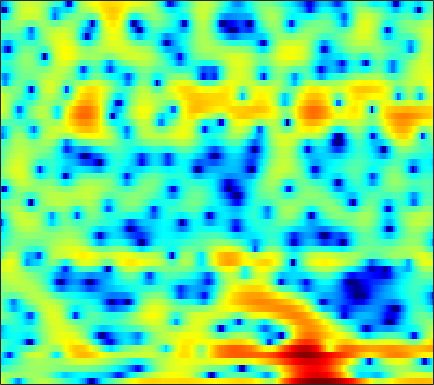

The table this chart was drawn from, first rows:
3.4494, 2.6621, 1.3703, -0.18909, -1.6074, -3.9207, -6.8466, -9.2465, -10.725, -8.5797, -5.72, -3.9859, -2.129, -0.73204, 0.094793, 0.93153, 1.5527, 1.8671, 2.1442, 2.2644, 2.2352, 2.1293, 1.8577, 1.4628
1.427, 1.304, 1.132, 0.9677, 0.86, 0.7375, 0.6633, 0.643, 0.6645, 0.7375, 0.8511, 0.9496, 1.091, 1.211, 1.274, 1.312, 1.283, 1.206, 1.016, 0.7157, 0.2911, -0.1159, -0.7889, -1.615
-3.329, -3.001, -2.556, -2.125, -1.822, -1.425, -1.048, -0.7795, -0.4369, -0.1222, 0.1739, 0.379, 0.6232, 0.825, 0.949, 1.074, 1.152, 1.175, 1.166, 1.102, 0.9909, 0.8838, 0.7155, 0.5271
-7.199, -6.579, -5.85, -5.204, -4.715, -4.03, -3.306, -2.743, -1.996, -1.274, -0.6105, -0.1604, 0.3648, 0.7954, 1.047, 1.303, 1.457, 1.516, 1.519, 1.444, 1.312, 1.196, 1.027, 0.8877
-5.724, -7.253, -10.15, -14.21, -15.81, -11.9, -7.825, -5.521, -3.138, -1.368, -0.004282, 0.8156, 1.716, 2.404, 2.807, 3.197, 3.419, 3.466, 3.344, 2.976, 2.328, 1.614, 0.2687, -1.641
-1.912, -2.784, -3.861, -4.701, -5.042, -5.035, -4.633, -4.272, -3.773, -3.352, -3.049, -2.852, -2.548, -2.074, -1.578, -0.7886, 0.03583, 0.63, 1.274, 1.707, 1.888, 1.855, 1.589, 1.143
-2.719, -3.034, -3.399, -3.726, -3.969, -4.313, -4.735, -5.166, -5.961, -7.159, -9.046, -11.22, -16.44, -37.05, -19.14, -11.12, -6.893, -4.69, -2.479, -0.8224, 0.4358, 1.186, 1.992, 2.64
-8.067, -7.298, -6.399, -5.718, -5.358, -5.073, -4.975, -5.023, -5.214, -5.529, -5.896, -6.144, -6.327, -6.181, -5.779, -4.904, -3.76, -2.83, -1.599, -0.4437, 0.6, 1.293, 2.105, 2.787
-9.397, -7.956, -6.519, -5.542, -5.017, -4.587, -4.363, -4.3, -4.319, -4.407, -4.485, -4.494, -4.402, -4.142, -3.794, -3.166, -2.372, -1.707, -0.7656, 0.1693, 1.052, 1.649, 2.352, 2.922
-2.633, -2.609, -2.572, -2.598, -2.662, -2.861, -3.181, -3.527, -4.131, -4.921, -5.888, -6.686, -7.689, -8.143, -7.776, -6.39, -4.507, -3.074, -1.33, 0.1637, 1.395, 2.151, 2.943, 3.501
-0.01805, -0.4493, -1.06, -1.703, -2.182, -2.829, -3.442, -3.907, -4.588, -5.483, -6.814, -8.209, -10.83, -13.76, -13.49, -9.462, -5.631, -3.38, -1.025, 0.7534, 2.087, 2.842, 3.568, 3.994
-0.8475, -1.796, -3.348, -5.26, -6.851, -8.693, -9.267, -8.699, -7.358, -6.069, -5.072, -4.495, -3.822, -3.152, -2.55, -1.612, -0.5533, 0.2559, 1.269, 2.142, 2.825, 3.209, 3.535, 3.648
-1.311, -2.208, -3.796, -5.966, -8.009, -10.84, -11.38, -9.666, -6.899, -4.65, -2.935, -1.922, -0.8437, 0.02501, 0.579, 1.216, 1.752, 2.087, 2.442, 2.68, 2.797, 2.798, 2.692, 2.455
-0.6074, -0.6915, -0.9343, -1.234, -1.44, -1.591, -1.509, -1.285, -0.8105, -0.2282, 0.3666, 0.7866, 1.279, 1.677, 1.902, 2.102, 2.195, 2.178, 2.045, 1.781, 1.378, 0.9928, 0.3736, -0.35
-0.0946, 0.3091, 0.7086, 0.9953, 1.157, 1.335, 1.5, 1.619, 1.779, 1.937, 2.067, 2.14, 2.191, 2.171, 2.1, 1.919, 1.619, 1.309, 0.7665, 0.05713, -0.845, -1.677, -2.998, -4.589
0.6795, 1.179, 1.699, 2.076, 2.282, 2.471, 2.567, 2.595, 2.57, 2.488, 2.362, 2.233, 2.018, 1.747, 1.504, 1.115, 0.6297, 0.1941, -0.5151, -1.402, -2.509, -3.51, -5.163, -7.251
1.955, 2.322, 2.707, 2.958, 3.059, 3.079, 2.975, 2.818, 2.527, 2.153, 1.732, 1.404, 0.962, 0.5326, 0.2267, -0.1827, -0.5992, -0.9398, -1.462, -2.09, -2.87, -3.572, -4.694, -6.034
3.197, 3.509, 3.833, 4.007, 4.012, 3.827, 3.407, 2.936, 2.119, 1.127, 0.0595, -0.6969, -1.54, -2.104, -2.36, -2.535, -2.598, -2.613, -2.573, -2.521, -2.529, -2.623, -2.946, -3.538
2.45, 3.239, 4.087, 4.623, 4.769, 4.589, 3.927, 3.08, 1.405, -1.032, -4.43, -7.601, -10.76, -9.788, -8.49, -7.58, -7.462, -7.418, -6.62, -4.909, -3.06, -1.905, -0.7865, -0.2125
-3.095, -0.8588, 1.131, 2.327, 2.813, 2.964, 2.571, 1.915, 0.4998, -1.543, -4.234, -6.421, -8.472, -8.771, -8.659, -9.273, -11.54, -14.54, -14.54, -8.689, -4.503, -2.318, -0.2545, 1.116
-3.845, -2.765, -1.495, -0.5196, -0.001473, 0.4044, 0.4915, 0.3549, -0.06549, -0.6883, -1.423, -1.985, -2.658, -3.219, -3.552, -3.891, -4.079, -4.046, -3.624, -2.8, -1.735, -0.9038, 0.1386, 1.033
-4.488, -3.801, -2.902, -2.079, -1.546, -0.9721, -0.5632, -0.3682, -0.2252, -0.2216, -0.3045, -0.4076, -0.5729, -0.7302, -0.8353, -0.9401, -0.9662, -0.9188, -0.7702, -0.5274, -0.1954, 0.08256, 0.4768, 0.8738
-5.934, -5.112, -4.031, -3.013, -2.305, -1.472, -0.7701, -0.3324, 0.1231, 0.4521, 0.6628, 0.7547, 0.8047, 0.7927, 0.7514, 0.6636, 0.5598, 0.4787, 0.3705, 0.2799, 0.218, 0.201, 0.2192, 0.2901
-8.179, -6.991, -5.307, -3.696, -2.604, -1.326, -0.2769, 0.3712, 1.048, 1.549, 1.882, 2.039, 2.137, 2.113, 2.029, 1.836, 1.541, 1.253, 0.7969, 0.2674, -0.3111, -0.7323, -1.204, -1.475
-14.91, -10.44, -6.444, -3.64, -2.039, -0.3707, 0.8802, 1.599, 2.313, 2.785, 3.068, 3.172, 3.184, 3.07, 2.908, 2.579, 2.103, 1.623, 0.7795, -0.3768, -1.931, -3.394, -5.677, -7.578
-6.423, -5.031, -3.062, -1.293, -0.1745, 1.024, 1.905, 2.365, 2.756, 2.899, 2.848, 2.709, 2.45, 2.172, 1.972, 1.708, 1.412, 1.109, 0.4849, -0.5139, -2.053, -3.707, -6.737, -10.09
-1.146, -0.7897, -0.1881, 0.4724, 0.937, 1.446, 1.762, 1.838, 1.675, 1.192, 0.3481, -0.4958, -1.766, -2.83, -3.133, -2.7, -1.78, -1.096, -0.4273, -0.0891, -0.06707, -0.2024, -0.4518, -0.5787
-1.205, -1.103, -0.8061, -0.3896, -0.04963, 0.34, 0.5579, 0.5478, 0.1972, -0.6377, -2.131, -3.869, -7.602, -15.39, -24.39, -10.64, -5.53, -3.267, -1.264, 0.02884, 0.8667, 1.302, 1.701, 1.974
-5.517, -5.853, -5.426, -4.229, -3.176, -1.895, -0.9529, -0.5046, -0.2772, -0.449, -0.9886, -1.596, -2.507, -3.208, -3.34, -2.852, -1.898, -1.093, -0.0943, 0.7225, 1.345, 1.702, 2.047, 2.266
-13.27, -23.04, -16.3, -8.635, -5.549, -2.828, -1.051, -0.1518, 0.6363, 1.036, 1.138, 1.086, 0.919, 0.7275, 0.6251, 0.571, 0.6288, 0.7312, 0.9302, 1.143, 1.342, 1.444, 1.512, 1.476
-4.064, -4.191, -3.628, -2.4, -1.313, 0.05706, 1.182, 1.836, 2.438, 2.749, 2.801, 2.692, 2.375, 1.91, 1.497, 0.9099, 0.3719, 0.04719, -0.2296, -0.2971, -0.2281, -0.157, -0.1439, -0.3176
-0.3017, 0.1219, 0.7535, 1.463, 2.012, 2.696, 3.262, 3.576, 3.805, 3.796, 3.533, 3.148, 2.369, 1.257, 0.1745, -1.599, -3.678, -5.172, -6.27, -5.771, -4.526, -3.645, -2.867, -2.619
-0.2975, 0.523, 1.481, 2.314, 2.845, 3.421, 3.833, 4.019, 4.084, 3.922, 3.495, 2.98, 1.982, 0.5543, -0.8776, -3.466, -7.266, -11.43, -16.58, -11.57, -7.55, -5.762, -4.355, -3.73
-1.752, -0.6324, 0.606, 1.596, 2.19, 2.813, 3.243, 3.44, 3.537, 3.427, 3.101, 2.713, 1.999, 1.052, 0.2125, -1.046, -2.33, -3.168, -3.867, -4.003, -3.747, -3.501, -3.27, -3.258
-2.364, -1.388, -0.2605, 0.6678, 1.256, 1.894, 2.361, 2.605, 2.781, 2.788, 2.643, 2.436, 2.054, 1.574, 1.165, 0.5989, 0.0447, -0.3265, -0.7346, -1.06, -1.351, -1.565, -1.919, -2.411
-2.277, -1.652, -0.8353, -0.0466, 0.5073, 1.154, 1.677, 1.966, 2.208, 2.296, 2.24, 2.118, 1.869, 1.574, 1.342, 1.055, 0.8202, 0.6767, 0.4995, 0.3266, 0.1022, -0.1273, -0.5629, -1.201
-3.321, -3.033, -2.312, -1.317, -0.5424, 0.4027, 1.153, 1.558, 1.874, 1.943, 1.772, 1.52, 1.065, 0.5655, 0.2631, 0.04475, 0.1058, 0.299, 0.6636, 1.03, 1.303, 1.378, 1.284, 0.9262
-10.66, -11.27, -8.09, -4.702, -2.788, -0.9419, 0.2456, 0.8045, 1.148, 1.05, 0.5201, -0.1825, -1.535, -3.385, -4.908, -6.078, -5.037, -3.401, -1.243, 0.4343, 1.62, 2.236, 2.734, 2.921
-8.883, -9.318, -7.443, -4.971, -3.509, -2.108, -1.23, -0.8758, -0.727, -0.9525, -1.558, -2.336, -3.95, -6.53, -9.329, -12.8, -9.582, -6.189, -2.879, -0.6604, 0.8328, 1.615, 2.32, 2.746
-1.793, -1.938, -1.965, -1.918, -1.89, -1.963, -2.178, -2.396, -2.678, -2.833, -2.879, -2.904, -3.006, -3.129, -3.121, -2.877, -2.214, -1.503, -0.474, 0.4017, 1.049, 1.331, 1.469, 1.408
2.186, 1.93, 1.383, 0.5152, -0.3339, -1.831, -3.797, -5.518, -7.325, -7.309, -5.598, -4.16, -2.51, -1.216, -0.445, 0.4298, 1.15, 1.619, 2.067, 2.3, 2.221, 1.924, 1.068, -0.3978
3.821, 3.399, 2.548, 1.367, 0.1719, -1.923, -4.846, -7.88, -12.89, -12.3, -7.885, -5.454, -3.118, -1.446, -0.487, 0.5476, 1.349, 1.808, 2.221, 2.387, 2.201, 1.8, 0.8363, -0.7458
3.708, 3.198, 2.382, 1.407, 0.567, -0.6843, -2.012, -2.938, -3.888, -4.337, -4.31, -4.056, -3.575, -2.976, -2.455, -1.66, -0.8002, -0.1902, 0.5455, 1.057, 1.314, 1.306, 1.073, 0.5994
3.636, 3.085, 2.382, 1.688, 1.185, 0.503, -0.1937, -0.7276, -1.485, -2.323, -3.284, -4.114, -5.357, -6.45, -6.644, -5.618, -3.683, -2.197, -0.5181, 0.7286, 1.577, 1.969, 2.18, 2.091
1.751, 0.9962, 0.3075, 0.05076, 0.04405, 0.1294, 0.1419, 0.01509, -0.4134, -1.194, -2.463, -3.927, -6.937, -12.52, -19.46, -11.44, -5.472, -2.702, -0.1718, 1.548, 2.68, 3.235, 3.608, 3.618
-5.588, -8.418, -10.15, -7.653, -5.505, -3.372, -2.002, -1.371, -0.9447, -0.941, -1.311, -1.762, -2.47, -3.043, -3.102, -2.523, -1.385, -0.4013, 0.8325, 1.88, 2.684, 3.106, 3.46, 3.545
-7.773, -10.01, -11.22, -9.14, -7.116, -4.904, -3.313, -2.433, -1.603, -1.098, -0.8331, -0.7287, -0.6745, -0.6125, -0.5142, -0.3024, 0.01522, 0.3081, 0.7399, 1.184, 1.608, 1.897, 2.231, 2.466
-4.534, -4.868, -4.961, -4.628, -4.136, -3.328, -2.49, -1.909, -1.236, -0.7044, -0.3092, -0.1161, 0.03107, 0.07619, 0.04271, -0.05543, -0.1979, -0.3145, -0.4193, -0.4162, -0.2298, 0.06226, 0.5801, 1.188
-3.77, -3.821, -3.741, -3.481, -3.163, -2.57, -1.851, -1.317, -0.6467, -0.08574, 0.3255, 0.5145, 0.6021, 0.4794, 0.2262, -0.3142, -1.139, -1.944, -3.215, -4.43, -4.819, -4.182, -2.516, -0.6644
-5.223, -5.615, -6.064, -6.042, -5.579, -4.498, -3.2, -2.249, -1.158, -0.3107, 0.2561, 0.5227, 0.6413, 0.4776, 0.1666, -0.5776, -1.806, -3.175, -6.007, -11.18, -21.65, -12.68, -5.668, -1.754
-8.127, -10.11, -14.64, -20.31, -15.81, -9.982, -6.485, -4.669, -2.977, -1.858, -1.168, -0.8663, -0.6964, -0.729, -0.8603, -1.186, -1.658, -2.116, -2.774, -3.287, -3.191, -2.558, -1.147, 0.4892
-6.54, -7.655, -9.204, -9.973, -9.342, -7.543, -5.707, -4.635, -3.582, -3.009, -2.805, -2.859, -3.059, -3.239, -3.273, -3.068, -2.629, -2.21, -1.6, -0.9539, -0.2301, 0.3624, 1.221, 2.08
-2.767, -3.029, -3.302, -3.369, -3.267, -2.992, -2.689, -2.533, -2.555, -2.952, -3.844, -4.894, -6.841, -9.039, -9.758, -8.226, -5.642, -3.896, -2.036, -0.59, 0.5258, 1.211, 1.979, 2.609
-0.6063, -0.6806, -0.7142, -0.6454, -0.5707, -0.4573, -0.4106, -0.4622, -0.7864, -1.459, -2.668, -4.032, -6.739, -10.55, -12.44, -9.346, -5.498, -3.393, -1.403, -0.03856, 0.8677, 1.333, 1.745, 2.029
-1.192, -1.252, -1.11, -0.7605, -0.3955, 0.1317, 0.6021, 0.8463, 1.006, 0.9168, 0.6003, 0.218, -0.3598, -0.8073, -0.9178, -0.6816, -0.1568, 0.2855, 0.7665, 0.9775, 0.8889, 0.632, 0.08025, -0.5565
-5.983, -6.517, -6.125, -4.616, -3.194, -1.413, 0.05681, 0.9305, 1.831, 2.426, 2.782, 2.924, 2.999, 2.991, 2.972, 2.905, 2.781, 2.609, 2.212, 1.51, 0.3923, -0.8159, -3.083, -6.459
-14.37, -21.58, -20.02, -10.62, -6.89, -3.493, -1.123, 0.2231, 1.559, 2.518, 3.161, 3.491, 3.754, 3.851, 3.83, 3.693, 3.423, 3.108, 2.49, 1.616, 0.3705, -0.868, -3.057, -5.862
-10.22, -9.776, -8.477, -6.49, -4.815, -2.727, -0.9418, 0.1444, 1.284, 2.114, 2.668, 2.929, 3.107, 3.136, 3.07, 2.912, 2.675, 2.45, 2.072, 1.578, 0.9375, 0.3495, -0.5503, -1.526
